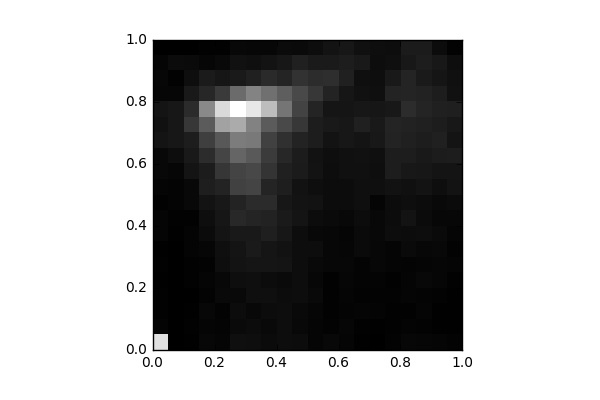

Source data for this figure (header and first rows):
, 0, 1, 2, 3, 4, 5, 6, 7, 8, 9, 10, 11, 12, 13, 14, 15, 16, 17, 18, 19
0, 1097, 24.0, 10.0, 12.0, 6.0, 10.0, 7.0, 28.0, 25.0, 14.0, 28.0, 41.0, 42.0, 99.0, 87.0, 102.0, 31.0, 38.0, 27.0, 0.0
1, 4.0, 4.0, 3.0, 2.0, 2.0, 1.0, 0.0, 6.0, 10.0, 22.0, 20.0, 34.0, 67.0, 115.0, 117.0, 116.0, 30.0, 13.0, 54.0, 2.0
2, 8.0, 12.0, 8.0, 4.0, 14.0, 10.0, 22.0, 21.0, 13.0, 40.0, 42.0, 100.0, 123.0, 145.0, 271.0, 212.0, 127.0, 71.0, 49.0, 2.0
3, 37.0, 26.0, 35.0, 18.0, 25.0, 18.0, 34.0, 57.0, 70.0, 96.0, 148.0, 140.0, 221.0, 312.0, 446.0, 671.0, 194.0, 133.0, 32.0, 14.0
4, 29.0, 24.0, 15.0, 45.0, 42.0, 72.0, 77.0, 98.0, 112.0, 119.0, 174.0, 266.0, 341.0, 433.0, 796.0, 1071, 287.0, 112.0, 45.0, 12.0
5, 77.0, 53.0, 59.0, 46.0, 70.0, 95.0, 99.0, 126.0, 198.0, 174.0, 324.0, 336.0, 496.0, 611.0, 839.0, 1252, 525.0, 129.0, 88.0, 43.0
6, 69.0, 59.0, 43.0, 74.0, 77.0, 105.0, 132.0, 124.0, 182.0, 212.0, 333.0, 354.0, 438.0, 596.0, 638.0, 1134, 650.0, 162.0, 78.0, 35.0
7, 58.0, 45.0, 63.0, 78.0, 63.0, 104.0, 105.0, 153.0, 167.0, 211.0, 180.0, 262.0, 291.0, 327.0, 449.0, 928.0, 550.0, 207.0, 93.0, 39.0
8, 67.0, 67.0, 68.0, 60.0, 50.0, 98.0, 92.0, 117.0, 128.0, 115.0, 151.0, 159.0, 194.0, 238.0, 365.0, 575.0, 463.0, 182.0, 113.0, 58.0
9, 62.0, 44.0, 45.0, 64.0, 67.0, 64.0, 67.0, 65.0, 99.0, 95.0, 92.0, 134.0, 139.0, 172.0, 269.0, 330.0, 361.0, 249.0, 158.0, 52.0
10, 29.0, 25.0, 32.0, 46.0, 35.0, 48.0, 65.0, 44.0, 63.0, 92.0, 70.0, 97.0, 92.0, 145.0, 142.0, 183.0, 269.0, 224.0, 128.0, 64.0
11, 40.0, 16.0, 13.0, 11.0, 14.0, 35.0, 38.0, 36.0, 49.0, 62.0, 59.0, 68.0, 70.0, 96.0, 123.0, 104.0, 173.0, 226.0, 129.0, 94.0
12, 26.0, 31.0, 22.0, 28.0, 30.0, 37.0, 33.0, 29.0, 44.0, 60.0, 63.0, 83.0, 82.0, 117.0, 117.0, 106.0, 108.0, 161.0, 144.0, 116.0
13, 7.0, 12.0, 26.0, 18.0, 23.0, 23.0, 53.0, 53.0, 60.0, 75.0, 75.0, 83.0, 86.0, 99.0, 159.0, 113.0, 87.0, 75.0, 125.0, 83.0
14, 4.0, 9.0, 24.0, 15.0, 22.0, 38.0, 37.0, 41.0, 43.0, 28.0, 74.0, 69.0, 75.0, 120.0, 125.0, 112.0, 75.0, 73.0, 66.0, 71.0
15, 17.0, 13.0, 14.0, 19.0, 10.0, 29.0, 28.0, 68.0, 59.0, 63.0, 92.0, 144.0, 142.0, 175.0, 177.0, 122.0, 172.0, 126.0, 76.0, 68.0
16, 38.0, 21.0, 14.0, 25.0, 28.0, 22.0, 53.0, 60.0, 93.0, 70.0, 83.0, 122.0, 146.0, 166.0, 170.0, 220.0, 184.0, 183.0, 119.0, 133.0
17, 34.0, 18.0, 29.0, 20.0, 40.0, 25.0, 37.0, 68.0, 58.0, 62.0, 95.0, 115.0, 125.0, 143.0, 157.0, 183.0, 170.0, 131.0, 143.0, 134.0
18, 27.0, 9.0, 8.0, 17.0, 30.0, 32.0, 41.0, 51.0, 37.0, 46.0, 71.0, 101.0, 137.0, 159.0, 146.0, 163.0, 142.0, 106.0, 119.0, 59.0
19, 16.0, 5.0, 5.0, 9.0, 12.0, 25.0, 15.0, 27.0, 37.0, 55.0, 96.0, 100.0, 142.0, 98.0, 121.0, 156.0, 84.0, 79.0, 72.0, 15.0
